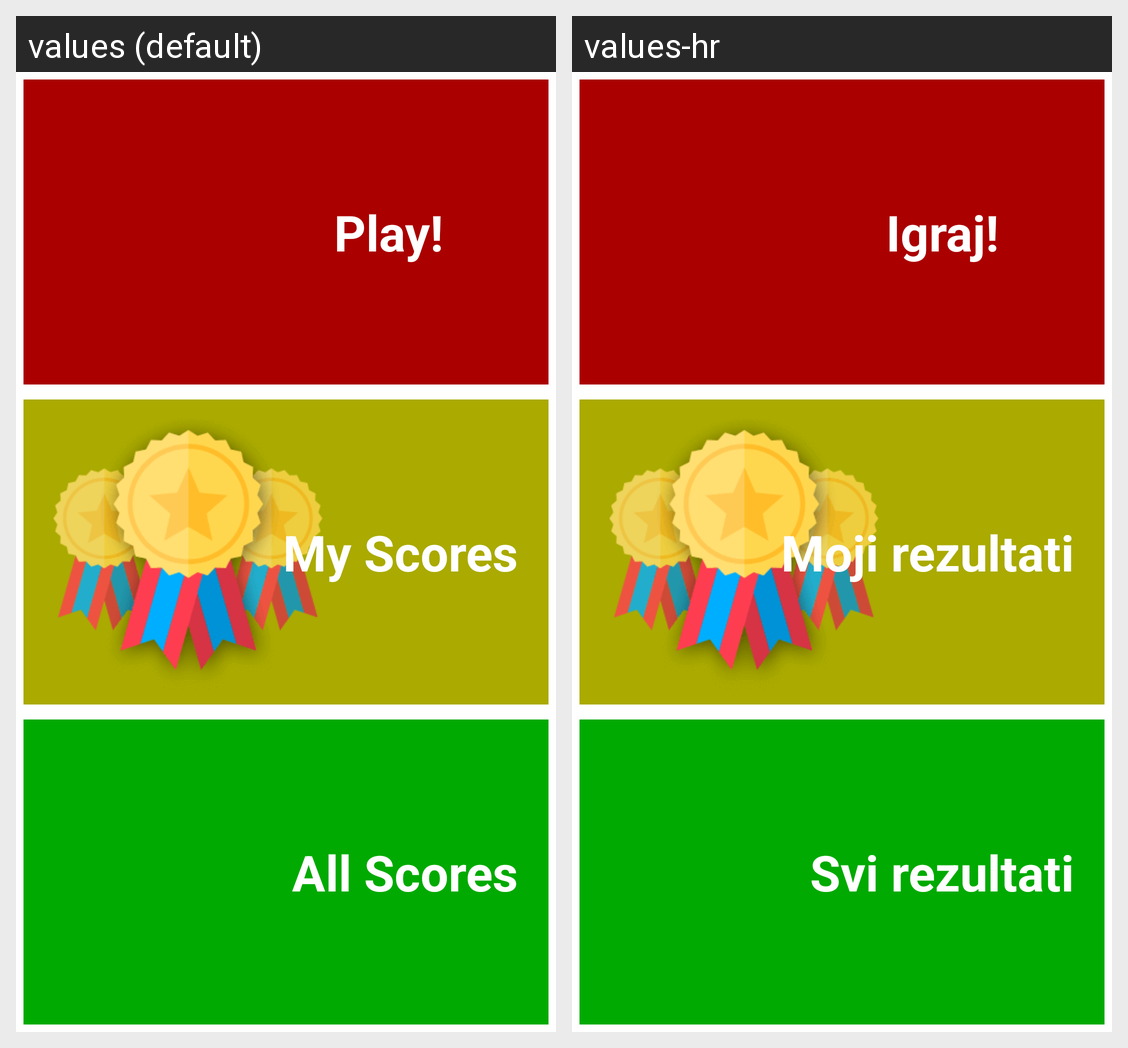

Translations of the strings shown on this Android screen, per locale in the grid:
Android screen res/layout/activity_main.xml rendered under 2 locales, left to right: values (default), values-hr. Device: Nexus 5 (rendered at 1080×1920; each locale shown at half size, 540×960, under a caption strip naming it); theme AppTheme.
Strings drawn on this screen, with the default value and each locale's value (text and hints the layout hard-codes, and strings that could not be matched under every locale, appear in the picture but are not listed):

play
  values: Play!
  values-hr: Igraj!

myScores
  values: My Scores
  values-hr: Moji rezultati

allScores
  values: All Scores
  values-hr: Svi rezultati
